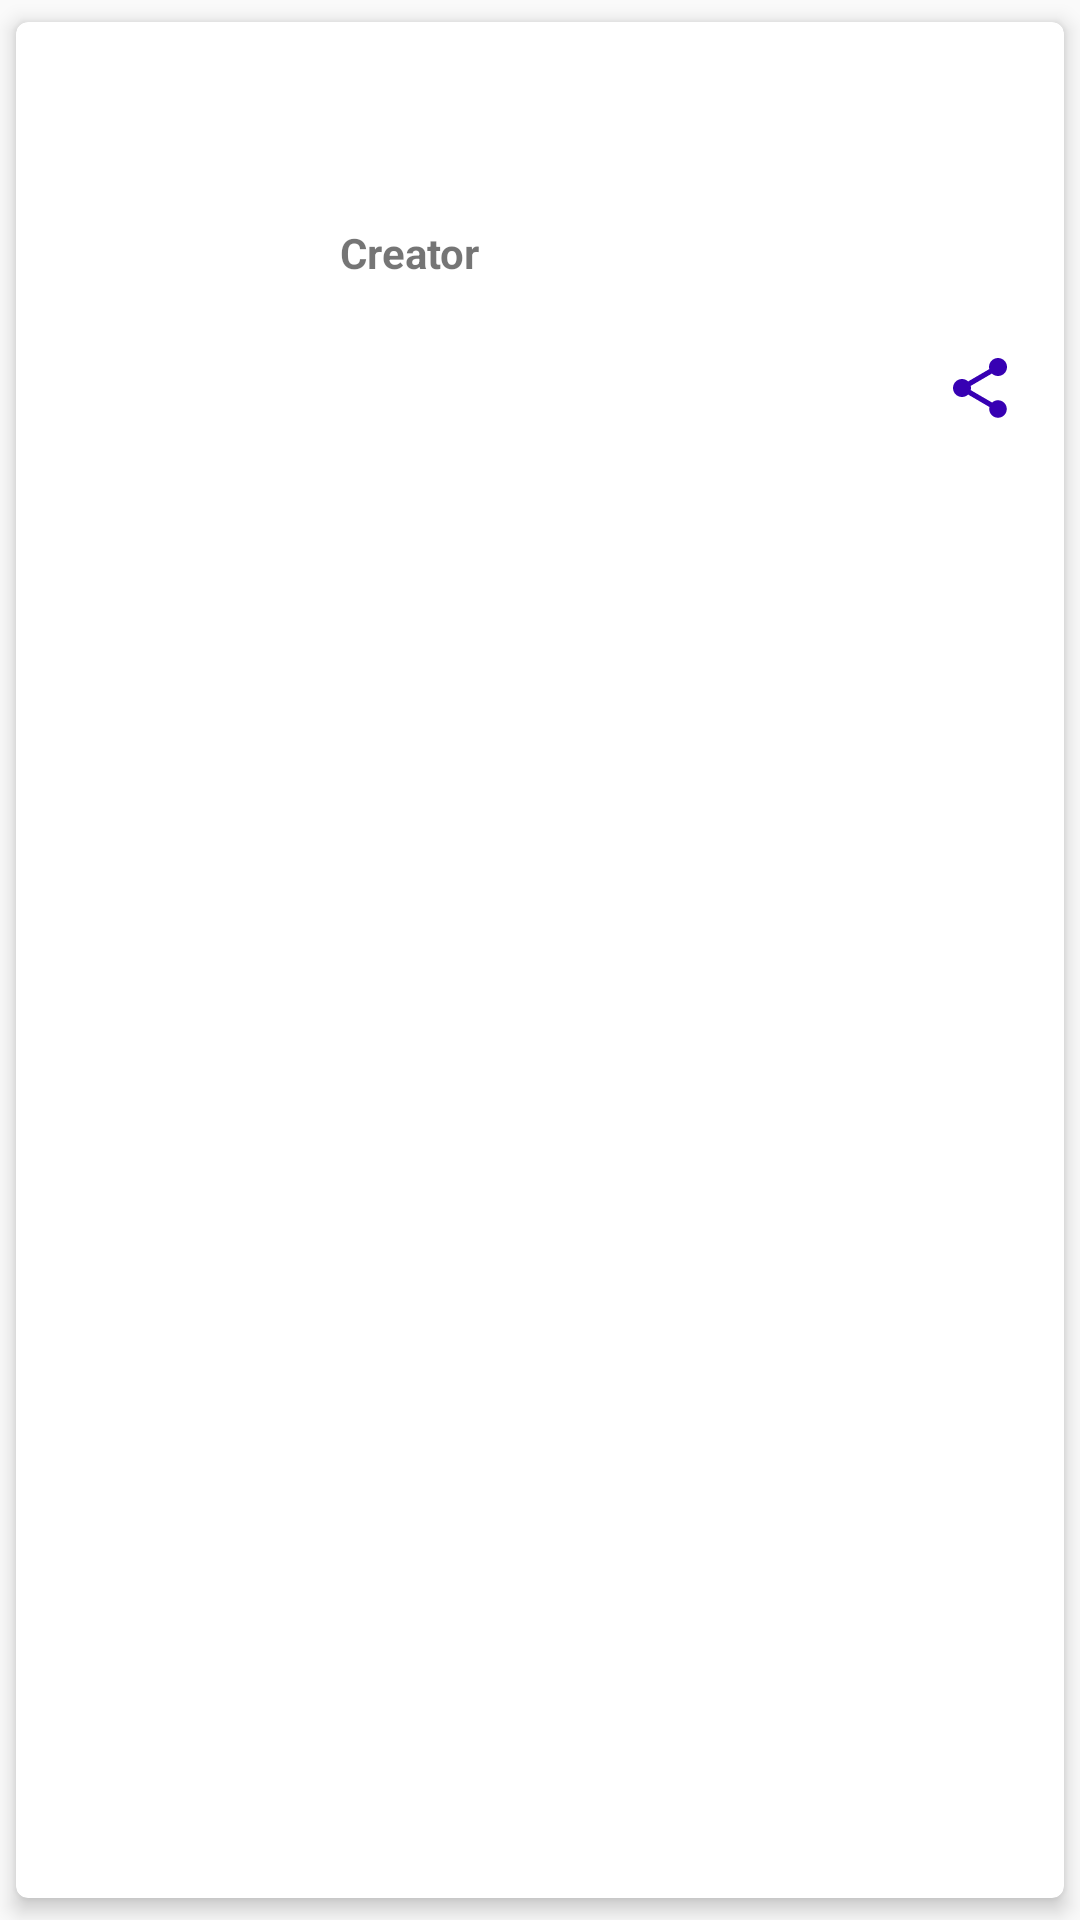

Android layout source for this screen:
<!-- AndroidManifest.xml: application theme AppTheme.NoActionBar -->
<!-- res/layout/items_tvshow.xml -->
<?xml version="1.0" encoding="utf-8"?>
<androidx.cardview.widget.CardView
    xmlns:android="http://schemas.android.com/apk/res/android"
    xmlns:app="http://schemas.android.com/apk/res-auto"
    xmlns:tools="http://schemas.android.com/tools"
    android:id="@+id/cv_item_tvshow"
    android:layout_width="match_parent"
    android:layout_height="wrap_content"
    android:orientation="vertical"
    app:cardCornerRadius="4dp"
    app:cardElevation="4dp"
    app:cardMaxElevation="4dp"
    app:cardUseCompatPadding="true">

    <androidx.constraintlayout.widget.ConstraintLayout
        android:id="@+id/item_container"
        android:layout_width="match_parent"
        android:layout_height="wrap_content">

        <ImageView
            android:id="@+id/image_poster"
            android:layout_width="100dp"
            android:layout_height="150dp"
            android:layout_alignParentStart="true"
            android:layout_alignParentTop="true"
            app:layout_constraintBottom_toBottomOf="parent"
            app:layout_constraintStart_toStartOf="parent"
            app:layout_constraintTop_toTopOf="parent"
            tools:ignore="ContentDescription" />

        <TextView
            android:id="@+id/tv_title"
            android:layout_width="0dp"
            android:layout_height="wrap_content"
            android:layout_marginTop="8dp"
            android:layout_marginEnd="8dp"
            android:layout_marginStart="8dp"
            android:ellipsize="end"
            android:gravity="start"
            android:textSize="18sp"
            android:textStyle="bold"
            app:layout_constraintEnd_toEndOf="parent"
            app:layout_constraintStart_toEndOf="@id/image_poster"
            app:layout_constraintTop_toTopOf="parent"
            tools:text="@string/title" />

        <TextView
            android:id="@+id/tv_genre"
            android:layout_width="0dp"
            android:layout_height="wrap_content"
            android:layout_marginTop="8dp"
            android:layout_marginStart="8dp"
            android:textSize="14sp"
            app:layout_constraintTop_toBottomOf="@id/tv_title"
            app:layout_constraintStart_toEndOf="@id/image_poster"
            app:layout_constraintEnd_toEndOf="parent"
            tools:text="@string/genre"/>

        <TextView
            android:id="@+id/title_creator"
            android:layout_width="0dp"
            android:layout_height="wrap_content"
            android:layout_marginTop="8dp"
            android:layout_marginStart="8dp"
            android:textSize="14sp"
            android:textStyle="bold"
            app:layout_constraintTop_toBottomOf="@id/tv_genre"
            app:layout_constraintStart_toEndOf="@id/image_poster"
            app:layout_constraintEnd_toEndOf="parent"
            android:text="@string/creator"/>

        <TextView
            android:id="@+id/tv_creator"
            android:layout_width="0dp"
            android:layout_height="wrap_content"
            android:layout_marginStart="8dp"
            android:textSize="14sp"
            app:layout_constraintTop_toBottomOf="@id/title_creator"
            app:layout_constraintStart_toEndOf="@id/image_poster"
            app:layout_constraintEnd_toEndOf="parent"
            tools:text="@string/creator"/>

        <ImageButton
            android:id="@+id/img_share"
            android:layout_width="wrap_content"
            android:layout_height="wrap_content"
            android:layout_margin="16dp"
            android:background="@android:color/transparent"
            app:layout_constraintBottom_toBottomOf="parent"
            app:layout_constraintEnd_toEndOf="parent"
            app:srcCompat="@drawable/ic_share_green"
            tools:ignore="ContentDescription" />

    </androidx.constraintlayout.widget.ConstraintLayout>

</androidx.cardview.widget.CardView>
<!-- resources referenced by this layout -->
<resources>
  <!-- drawable ic_share_green (drawable) -->
  <vector android:height="24dp" android:tint="@color/purple_700"
      android:viewportHeight="24" android:viewportWidth="24"
      android:width="24dp" xmlns:android="http://schemas.android.com/apk/res/android">
    <path android:fillColor="@android:color/white" android:pathData="M18,16.08c-0.76,0 -1.44,0.3 -1.96,0.77L8.91,12.7c0.05,-0.23 0.09,-0.46 0.09,-0.7s-0.04,-0.47 -0.09,-0.7l7.05,-4.11c0.54,0.5 1.25,0.81 2.04,0.81 1.66,0 3,-1.34 3,-3s-1.34,-3 -3,-3 -3,1.34 -3,3c0,0.24 0.04,0.47 0.09,0.7L8.04,9.81C7.5,9.31 6.79,9 6,9c-1.66,0 -3,1.34 -3,3s1.34,3 3,3c0.79,0 1.5,-0.31 2.04,-0.81l7.12,4.16c-0.05,0.21 -0.08,0.43 -0.08,0.65 0,1.61 1.31,2.92 2.92,2.92 1.61,0 2.92,-1.31 2.92,-2.92s-1.31,-2.92 -2.92,-2.92z"/>
  </vector>
  <string name="creator">Creator</string>
  <string name="genre">Genre</string>
  <string name="title">Judul</string>
  <style name="AppTheme.NoActionBar">
          <item name="windowActionBar">false</item>
          <item name="windowNoTitle">true</item>
      </style>
  <color name="purple_700">#FF3700B3</color>
</resources>
